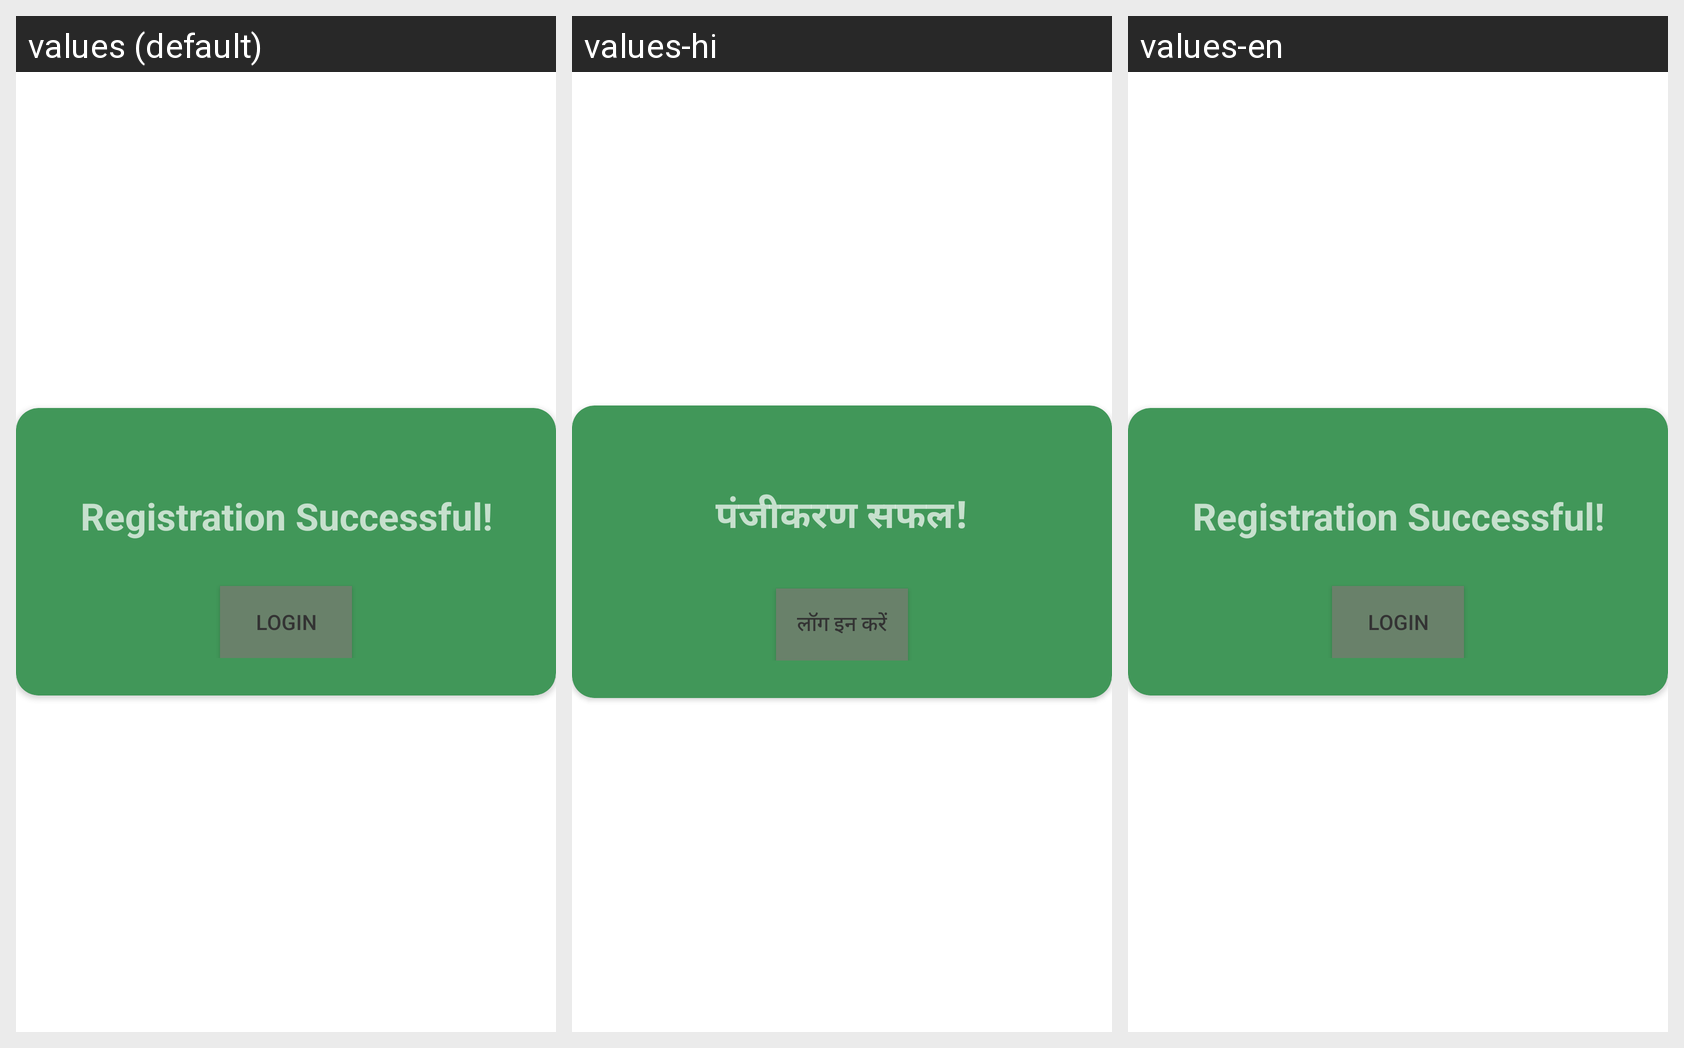

Strings drawn on this Android screen and how each of the app's shown locales translates them:
Android screen res/layout/custompop.xml rendered under 3 locales, left to right: values (default), values-hi, values-en. Device: Nexus 5 (rendered at 1080×1920; each locale shown at half size, 540×960, under a caption strip naming it); theme Theme.MaterialComponents.DayNight.NoActionBar.
Strings drawn on this screen, with the default value and each locale's value (text and hints the layout hard-codes, and strings that could not be matched under every locale, appear in the picture but are not listed):

custom_popup
  values: Registration Successful!
  values-hi: पंजीकरण सफल!
  values-en: Registration Successful!

login
  values: LOGIN
  values-hi: लॉग इन करें
  values-en: LOGIN
